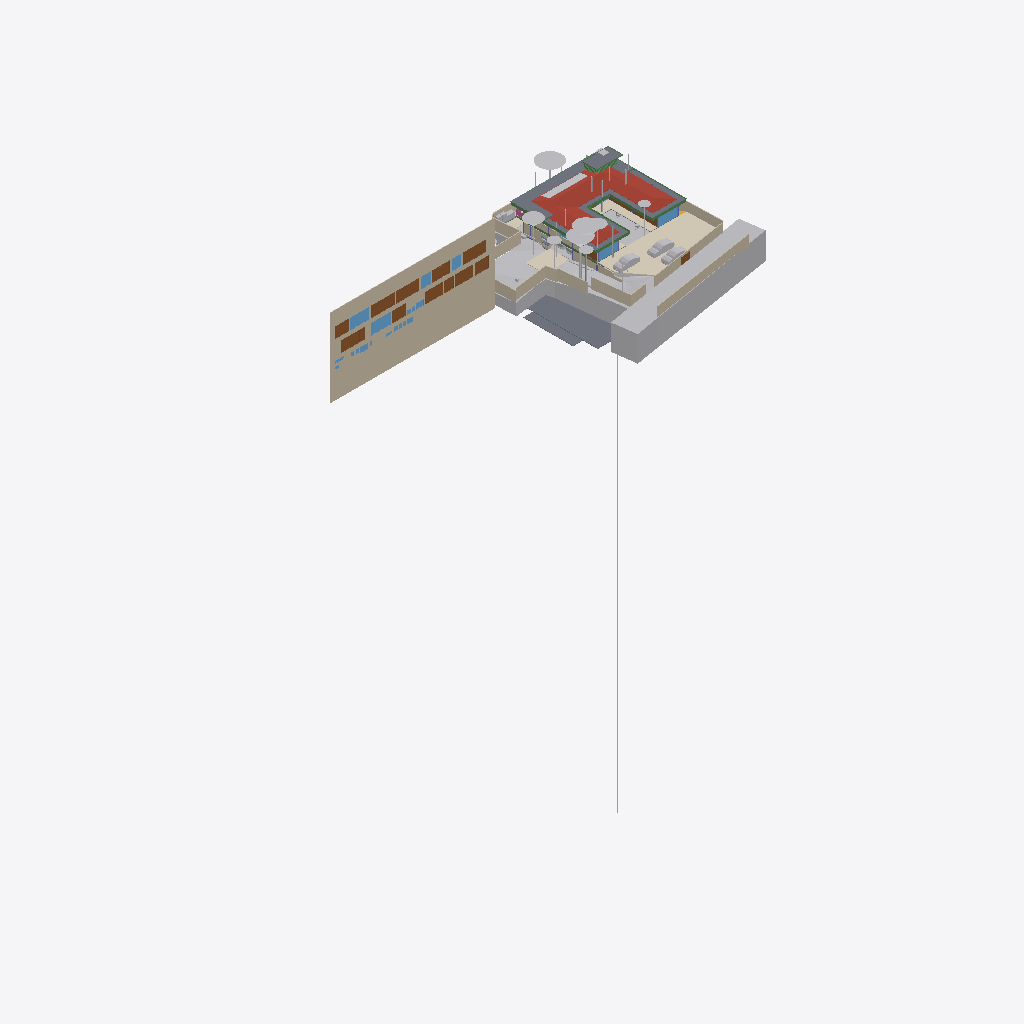
Isometric view of an IFC building model (IFC-SPF (STEP), schema IFC4X3, length unit metre), seen from the south-west, elements coloured by IFC class (only those large enough to see are counted): 40 other elements (light grey), 22 walls (beige), 15 doors (brown), 10 beams (green), 9 slabs (grey), 9 windows (light blue), 4 coverings (cream), 1 roof (red-brown), 1 railing (pink).
Extent 96.7 m × 45.5 m × 138.5 m (x, y, z). Storeys (12): Footing at -3.50 m; Site at -2.70 m; GF at -2.65 m; Electrical at 0.00 m; Plumbing at 0.00 m; FF Lvl at 0.00 m; Areacalc at 0.00 m; FF at 0.45 m; FF Lintel at 3.15 m; schedule at 3.50 m; SF at 3.65 m; Terrace at 5.00 m. Elements (1066): 133 IfcBeam, 101 IfcWall, 93 IfcCovering, 88 IfcSlab, 75 IfcSwitchingDevice, 72 IfcPipeSegment, 48 IfcColumn, 47 IfcLightFixture, 41 IfcDoor, 39 IfcFurniture, 36 IfcWindow, 31 IfcElectricDistributionBoard.

HEADER;
FILE_DESCRIPTION(('ViewDefinition [CoordinationView]'),'2;1');
FILE_NAME('Manilal.ifc','2025-08-21T23:26:24+05:30',(''),(''),'IfcOpenShell 0.8.3-post1','Bonsai 0.8.3-post1','');
FILE_SCHEMA(('IFC4X3'));
ENDSEC;
DATA;
#24581=IFCPROJECT('2TuuvCHJz54PsFPcraEbH$',$,'My Project',$,$,$,$,(#53,#354),#24580);
#35019=IFCSITE('0lpfVeOW52QfroqLYyHNY2',$,'My Site',$,$,#28,$,$,$,$,$,$,$,$);
#35435=IFCBUILDING('0MzaWOaS178x5FMqOflU3C',$,'My Building',$,$,#33,$,$,$,$,$,$);
#30840=IFCBUILDINGSTOREY('09kFoqoxrCvB1_fcEsMZsQ',$,'FF',$,$,#38,$,$,$,$);
#33791=IFCBUILDINGSTOREY('0zoFHJ9PnFW80M$mIVDQW3',$,'GF',$,$,#258,$,$,$,$);
#35436=IFCBUILDINGSTOREY('0MckaoTknA3edZMUNhTyAK',$,'SF',$,$,#6262,$,$,$,$);
#35437=IFCBUILDINGSTOREY('0DtUgpQ1b6nBmkLmvc_ehu',$,'FF Lintel',$,$,#3248,$,$,$,$);
#35438=IFCBUILDINGSTOREY('2nxT8wHGnDX9t8LjuK$yoz',$,'Footing',$,$,#16334,$,$,$,$);
#35439=IFCBUILDINGSTOREY('2JRfeNnUP7R92jcKtKmwj5',$,'Electrical',$,$,#5283,$,$,$,$);
#35440=IFCBUILDINGSTOREY('0fi$VcvNr0Zu6wnPuK6jDB',$,'Plumbing',$,$,#12883,$,$,$,$);
#35441=IFCBUILDINGSTOREY('0qJiDzySr4lhgisX7t8beM',$,'Site',$,$,#6749,$,$,$,$);
#35442=IFCBUILDINGSTOREY('33UZQ2TSvAg8IY4x5QCp2i',$,'schedule',$,$,#2336,$,$,$,$);
#35448=IFCBUILDINGSTOREY('3LpnsPikv4mRTBpfC3WQtx',$,'FF Lvl',$,$,#35447,$,$,$,$);
#35454=IFCBUILDINGSTOREY('2oUibsQsXAPxeAaTU5dGGW',$,'Terrace',$,$,#35453,$,$,$,$);
#35455=IFCBUILDINGSTOREY('3JrIAq4xL0avIQ8pEnV5X6',$,'Areacalc',$,$,#28105,$,$,$,$);
#26208=IFCWALL('39NBZ$Y4H9UeVfIVxICpeX',$,'Wall',$,$,#2341,#26207,'',$);
#29425=IFCGEOGRAPHICELEMENT('20M0x6_hv1D8u5ftoKpVy3',$,'Road',$,$,#29400,#29424,$,.TERRAIN.);
#6599=IFCGEOGRAPHICELEMENT('1mqx3WFMb0_xZzgY5_pKpf',$,'Site',$,$,#6441,#6598,$,.TERRAIN.);
#19648=IFCROOF('188ChkeVP4PP3HZ1_FwQ2Y',$,'Roof',$,$,#19588,#19647,$,.HIP_ROOF.);
#6804=IFCCOVERING('0wVm3FyC1DcRA3R7QYk_cw',$,'Covering',$,$,#6796,#6803,$,$);
#28131=IFCSLAB('39q3J0Avn2axyYxQecralg',$,'FF',$,$,#28123,#28130,$,$);
#16209=IFCSLAB('2Ni7UfUwb4of1NRt7pcP4e',$,'Slab',$,$,#16201,#16208,$,$);
#68931=IFCWALL('1WNacC15X0Xf0V_b60Qnrw',$,'Wall',$,$,#68916,#68930,$,$);
#14006=IFCEARTHWORKSCUT('3NfQzW2p90kemh8IGcUxhf',$,'roader',$,$,#13849,#14005,$,.PAVEMENTMILLING.);
#16226=IFCSLAB('25EiGLyX5BKxeS54E7G1re',$,'Slab',$,$,#16214,#16225,$,$);
#49673=IFCSLAB('07r2B4jwr7$9NI9prgbzaX',$,'GF',$,$,#49665,#49672,$,$);
#19241=IFCEARTHWORKSFILL('1Znkwxu0n0meOY5Z$J5ocC',$,'New',$,$,#19208,#19240,$,.SLOPEFILL.);
#17773=IFCCOVERING('0_sfUdWJL30geCimsSdPtS',$,'Covering',$,$,#17761,#17772,$,$);
#7198=IFCWALL('27WVA19Qv4efvQm6cWiqsn',$,'Wall',$,$,#7183,#7197,$,$);
#52375=IFCGEOGRAPHICELEMENT('3uYxZnds99jOH$HzfZr4nt',$,'Plaav','43dia, 135c',$,#52304,#52374,$,.VEGETATION.);
#13800=IFCCOVERING('03Ox3hl4j9nvRXKoGSaXGU',$,'Covering',$,$,#13792,#13799,$,$);
#18325=IFCBOREHOLE('1fqyZKm99FCB9RePUocI_6',$,'Borehole',$,$,#18304,#18324,$);
#16196=IFCSLAB('2HYCoI0uf8CwWU71Eeg8K8',$,'Slab',$,$,#16184,#16195,$,$);
#6852=IFCWALL('10l$0x7lzBbBMMGF1qxI0s',$,'Wall',$,$,#6830,#6851,$,$);
#7070=IFCWALL('1HPS5ge59FQA3Ucv4$dmpm',$,'Wall',$,$,#6754,#7069,$,$);
#52147=IFCGEOGRAPHICELEMENT('00i077OX9F1QAiqaHlhRfb',$,'Plaav','32dia, 101c',$,#52076,#52146,$,.VEGETATION.);
#6947=IFCWALL('2oOsi6buvCeB4sZT1ijFA2',$,'Wall',$,$,#6925,#6946,$,$);
#7055=IFCWALL('2Y2Bm57Cb8Exxz7st0aRUc',$,'Wall',$,$,#7026,#7054,$,$);
#27274=IFCSLAB('3CWvIDU8b5ovMmi84oWpbg',$,'Covering.004',$,$,#27266,#27273,$,.FLOOR.);
#52223=IFCGEOGRAPHICELEMENT('2hWh3TuZPCwB0qwf7zQl8W',$,'Plaav','48dia, 150c',$,#52152,#52222,$,.VEGETATION.);
#7158=IFCWALL('2UlyJbGOL47vem9W3W5T7b',$,'Wall',$,$,#7129,#7157,$,$);
#33545=IFCGEOGRAPHICELEMENT('3hzKcHmG15MBT$Lf89GHXN',$,'PureSite',$,$,#33382,#33544,$,.TERRAIN.);
#33349=IFCVEHICLE('2$JJjIzDr6fuhTHFNPOXyx',$,'Vehicle',$,$,#33326,#33348,$,$);
#42909=IFCDOOR('0ZbVB8BYT7bh7R3lS5K4Y7',$,'Door',$,$,#42886,#42908,'10',$,$,$,$,$);
#45196=IFCDOOR('0Cx741JWP34B0IOSsj8AwF',$,'Door',$,$,#45173,#45195,'03',$,$,$,$,$);
#32708=IFCVEHICLE('1yICD2o296ROLrpKuhe72z',$,'Vehicle',$,$,#32685,#32707,$,$);
#6967=IFCWALL('2QiW7TnGvAygi5PkoeW31n',$,'Wall',$,$,#6952,#6966,$,$);
#45100=IFCDOOR('3tvBACzP54zAu4dBSuBlEW',$,'Door',$,$,#45077,#45099,'04',$,$,$,$,$);
#42843=IFCDOOR('315c6MZvz2Vu3GScXjqG9Z',$,'Door',$,$,#42820,#42842,'8_9',$,$,$,$,$);
#53037=IFCGEOGRAPHICELEMENT('1t8_yIv7T9Iwdci473Ya_N',$,'Plaav','100dia, 32c',$,#52934,#53036,$,.VEGETATION.);
#7104=IFCWALL('1v3BeDslv3W8LfR3WiqTEd',$,'Wall',$,$,#7075,#7103,$,$);
#6886=IFCWALL('10RvTK_K97Xg3Zon6pJwxP',$,'Wall',$,$,#6857,#6885,$,$);
#43078=IFCWINDOW('2DeDtvcD95n9obXC_GiA8e',$,'Window',$,$,#43048,#43077,'11',$,$,$,$,$);
#33377=IFCVEHICLE('375bP1QIr5xwaw0xewwnFn',$,'Vehicle',$,$,#33354,#33376,$,$);
#82845=IFCWINDOW('2gioTK5hP9oPss3G6Q03Gx',$,'Window',$,$,#82815,#82844,'02',$,$,$,$,$);
#31366=IFCDOOR('27z1x9RsX6LgRJPHzITZpv',$,'Door',$,$,#31343,#31365,'18',$,$,$,$,$);
#26087=IFCDOOR('14nYxT67979h0x8IodW7tf',$,'Door',$,$,#26064,#26086,'06',$,$,$,$,$);
#31333=IFCDOOR('1SLbyPnp1A9vNmoEJ7CsnC',$,'Door',$,$,#31310,#31332,'16',$,$,$,$,$);
#28118=IFCSLAB('2FJ3LPJyP5i9m96Y9aA2s2',$,'Verandah',$,$,#28110,#28117,$,$);
#17638=IFCWALL('2U66_ERPrD$A$2PTOc1bPA',$,'Wall',$,$,#17623,#17637,$,$);
#24570=IFCWINDOW('3e$JQaRRzFH9WozykfD$tZ',$,'Window',$,$,#24460,#24569,'11',$,$,$,$,$);
#2503=IFCDOOR('37mQgnczv1g9Ewv5DQsnil',$,'Door',$,$,#2351,#2502,'25',$,$,$,$,$);
#43127=IFCDOOR('0LFTQmup1188idDF4qs$QS',$,'Door',$,$,#43104,#43126,'12',$,$,$,$,$);
#89375=IFCDOOR('0ismyRsjL7AvOieOoKLFLm',$,'Door',$,$,#89352,#89374,'01',$,$,$,$,$);
#7178=IFCWALL('3DOK2PUDn3QwM2HLeZR6QD',$,'Wall',$,$,#7163,#7177,$,$);
#29351=IFCWINDOW('2LZJ1AvFfBbghYgOnSiaBb',$,'Window',$,$,#29321,#29350,'02',$,$,$,$,$);
#51459=IFCGEOGRAPHICELEMENT('1u9Vu38RXEhh_UPeYqTaju',$,'Theng','22dia, 70c',$,#51388,#51458,$,.VEGETATION.);
#7259=IFCWALL('2qQNxnpy98iB6JMyhLi2FK',$,'Wall',$,$,#7230,#7258,$,$);
#24823=IFCWALL('1L3aCByCT2RR$DiJTF12wq',$,'Wall',$,$,#24808,#24822,$,$);
#18906=IFCBEAM('0qH_dKLj5CKhNXTG2DYY06',$,'Beam',$,$,#18880,#18905,$,$);
#18875=IFCBEAM('2C1gwTeIv6R8TmGo509jsR',$,'Beam',$,$,#18849,#18874,$,$);
#45148=IFCWINDOW('1dDo4P8$H5zBiQyvjwcA1W',$,'Window',$,$,#45125,#45147,'05',1.5,1.70000004768372,$,$,$);
#50980=IFCDOOR('2t8H1$Qmn75hjpQEbZl$51',$,'Door',$,$,#50957,#50979,'17',$,$,$,$,$);
#52795=IFCGEOGRAPHICELEMENT('2HKwYd2hP5kwYPwsxsi9gZ',$,'Theng','22dia, 70c',$,#52724,#52794,$,.VEGETATION.);
#7021=IFCWALL('3MfSYaOiTA4AjSKpPvRhyi',$,'Wall',$,$,#6992,#7020,$,$);
#2980=IFCWALL('2oouJeu9XF0PkUjeEvxQOm',$,'Wall',$,$,#2965,#2979,$,$);
#42753=IFCWINDOW('2Oi5mWoHbF_gnh_9AC2HBl',$,'Window',$,$,#42730,#42752,'07',1.5,1.70000004768372,$,$,$);
#52585=IFCGEOGRAPHICELEMENT('0hsZNGz3r5Tu3GwqCRHqIa',$,'Theng','25dia, 80c',$,#52514,#52584,$,.VEGETATION.);
#13787=IFCCOVERING('07ka7WgDv0nO2Dwi6RpJJI',$,'Covering',$,$,#13779,#13786,$,$);
#20459=IFCEARTHWORKSCUT('0lv4XU7zX8PPDYPdO7aOdg',$,'Cut',$,$,#20447,#20458,$,.BASE_EXCAVATION.);
#19113=IFCWALL('1crKF7OzfEueqHOG3fDoho',$,'Wall',$,$,#19098,#19112,$,$);
#18751=IFCBEAM('3msecch2zBUOeV2BkTlji6',$,'Beam',$,$,#18722,#18750,$,$);
#16243=IFCSLAB('1PyTS7F2LAWRr4yuGmSOaE',$,'Slab',$,$,#16231,#16242,$,$);
#52299=IFCGEOGRAPHICELEMENT('3MDxNaPHbBCuseLaSOAnvG',$,'Theng','27dia, 85c',$,#52228,#52298,$,.VEGETATION.);
#18813=IFCBEAM('3ZwR1mU3j4mRYH5GbVzWyx',$,'Beam',$,$,#18787,#18812,$,$);
#16718=IFCBEAM('3NjOYz9cT158x52OLX4IuM',$,'Beam',$,$,#16706,#16717,$,$);
#29453=IFCDOOR('2t$p1hgeX2Y9d6XgGeH1wU',$,'Door',$,$,#29430,#29452,'10',$,$,$,$,$);
#3240=IFCWALL('2FDZc$1Z57bgSDQnhsHhc1',$,'Wall',$,$,#3225,#3239,$,$);
#18782=IFCBEAM('10LxUqtgbFAQRhzIckOuGH',$,'Beam',$,$,#18756,#18781,$,$);
#97316=IFCELECTRICGENERATOR('36HefGJ7L9rgSvL23FPt6f',$,'ElectricGenerator',$,$,#97353,#97325,$,$);
#6787=IFCDOOR('1uL9EDzeL19wcifriN_Oc$',$,'Door',$,$,#6764,#6786,$,1.79999995231628,3.0,$,$,$);
#18844=IFCBEAM('0q554weub4Iwu4PjffBSJv',$,'Beam',$,$,#18818,#18843,$,$);
#28903=IFCDOOR('0abo0sfkX2yO6I5W4AOpFJ',$,'Door',$,$,#28730,#28902,'8_9',$,$,$,$,$);
#52071=IFCGEOGRAPHICELEMENT('2HxlE6G_91e9LYErU$Y34S',$,'Theng','24dia, 75c',$,#51942,#52070,$,.VEGETATION.);
#16139=IFCSLAB('0NFoBJ7x16vuY9LiwMLG$L',$,'Slab',$,$,#16131,#16138,$,$);
#31043=IFCEARTHWORKSFILL('3O_GobqT1E4v3eEFWom1zq',$,'Cube',$,$,#31017,#31042,$,.SLOPEFILL.);
#14121=IFCUNITARYEQUIPMENT('1P6lCedvD5Xger8vGxUADY',$,'UnitaryEquipment',$,$,#97343,#14120,$,$);
#24262=IFCDOOR('1uJlX1khv2VPLMtET6vexc',$,'Door',$,$,#24239,#24261,'01',$,$,$,$,$);
#55295=IFCAIRTERMINALBOX('0DCFUThjX2XQ_1bX$oFkVb',$,'AirTerminalBox',$,$,#55257,#55294,$,$);
#52509=IFCGEOGRAPHICELEMENT('1TdNfY2DD3jxBXQWXRN6pI',$,'Plaav','35dia, 110c',$,#52380,#52508,$,.VEGETATION.);
#43400=IFCWINDOW('2FUxJIMIP8WeEaHO75uZ5y',$,'Window',$,$,#43363,#43399,'15',1.5,1.70000004768372,$,$,$);
#20534=IFCEARTHWORKSCUT('1orBtrQ6r9QBXstUuMTyak',$,'Cut',$,$,#20521,#20533,$,.BASE_EXCAVATION.);
#5895=IFCWINDOW('39fUEjXW5ElwQPPWsWi6zd',$,'Window',$,$,#5722,#5894,'23',1.5,1.70000004768372,$,$,$);
#20336=IFCEARTHWORKSCUT('1Tsuz9sRb3YODMAWko00m1',$,'Cut',$,$,#20323,#20335,$,.BASE_EXCAVATION.);
#32789=IFCVEHICLE('0rzGDxo0H1CRYsT$ARQpVS',$,'Vehicle',$,$,#32766,#32788,$,$);
#6825=IFCWALL('0dMaumaK11Re$pxoZyVSQ9',$,'Wall',$,$,#6810,#6824,$,$);
#16579=IFCBEAM('2KiRdb_sj1xhSO7a1GJ4D5',$,'Beam',$,$,#16567,#16578,$,$);
#19033=IFCWALL('1SwvN4fJvBKBKhVIqKXn0i',$,'Wall',$,$,#19018,#19032,$,$);
#32680=IFCVEHICLE('09kCGSf$LDBwv0agp2PRhM',$,'Vehicle',$,$,#32142,#32679,$,$);
#14135=IFCUNITARYEQUIPMENT('0HCdZ8P3P4TOU$eGOCNYuA',$,'UnitaryEquipment',$,$,#97348,#14134,$,$);
#18687=IFCRAILING('2w0tP4HwL6TuQJ7VLixJL3',$,'Railing',$,'FRAMELESS_PANEL',#18663,#18686,$,.USERDEFINED.);
#13608=IFCSOLARDEVICE('2NoryxAJL8wg76hjq7Byl_',$,'SolarDevice',$,$,#13599,#13607,$,$);
#53305=IFCGEOGRAPHICELEMENT('0JCBWUW3bDYf6SdZoT5sft',$,'Theng','25dia, 80c',$,#53176,#53304,$,.VEGETATION.);
#56244=IFCBEAM('22$tp28gPD$eEii1Cu_NBP',$,'Beam',$,$,#56218,#56243,$,$);
#2640=IFCWALL('1zYAwAgZ94A9q2Xf$lP7Cn',$,'Wall',$,$,#2625,#2639,$,$);
#13594=IFCSOLARDEVICE('07RrhEOYvEvvhPUSO_SFeW',$,'SolarDevice',$,$,#13571,#13593,$,$);
#13636=IFCSOLARDEVICE('1NLWD$_lP99xok8FHiXBf3',$,'SolarDevice',$,$,#13627,#13635,$,$);
#13650=IFCSOLARDEVICE('2icZ0COM5FZA$904MkAnYe',$,'SolarDevice',$,$,#13641,#13649,$,$);
#13664=IFCSOLARDEVICE('3nXyxughj7Dh_4it51tkCh',$,'SolarDevice',$,$,#13655,#13663,$,$);
#13692=IFCSOLARDEVICE('3NOhCXTF1Em82ofZiZmE8w',$,'SolarDevice',$,$,#13683,#13691,$,$);
#13706=IFCSOLARDEVICE('3ZE0KWXOv4AA5psVNm9lcB',$,'SolarDevice',$,$,#13697,#13705,$,$);
#13720=IFCSOLARDEVICE('17OQILgOj1oxRESUqSAxjX',$,'SolarDevice',$,$,#13711,#13719,$,$);
#18968=IFCBEAM('1cQ_XveKf3IhgOfAWmUbUT',$,'Beam',$,$,#18942,#18967,$,$);
#37428=IFCWINDOW('0oGrqBU2TDcBkZ3jd4VcFG',$,'Window',$,$,#37391,#37427,'30',1.5,1.70000004768372,$,$,$);
#52719=IFCGEOGRAPHICELEMENT('3XubHE4kj7PQ$DpXvJgk9n',$,'Theng','24dia, 75c',$,#52590,#52718,$,.VEGETATION.);
#53171=IFCGEOGRAPHICELEMENT('1ed7kOzBzFsfr4ZZu7I5l9',$,'Plaav','29dia, 90c',$,#53042,#53170,$,.VEGETATION.);
ENDSEC;
